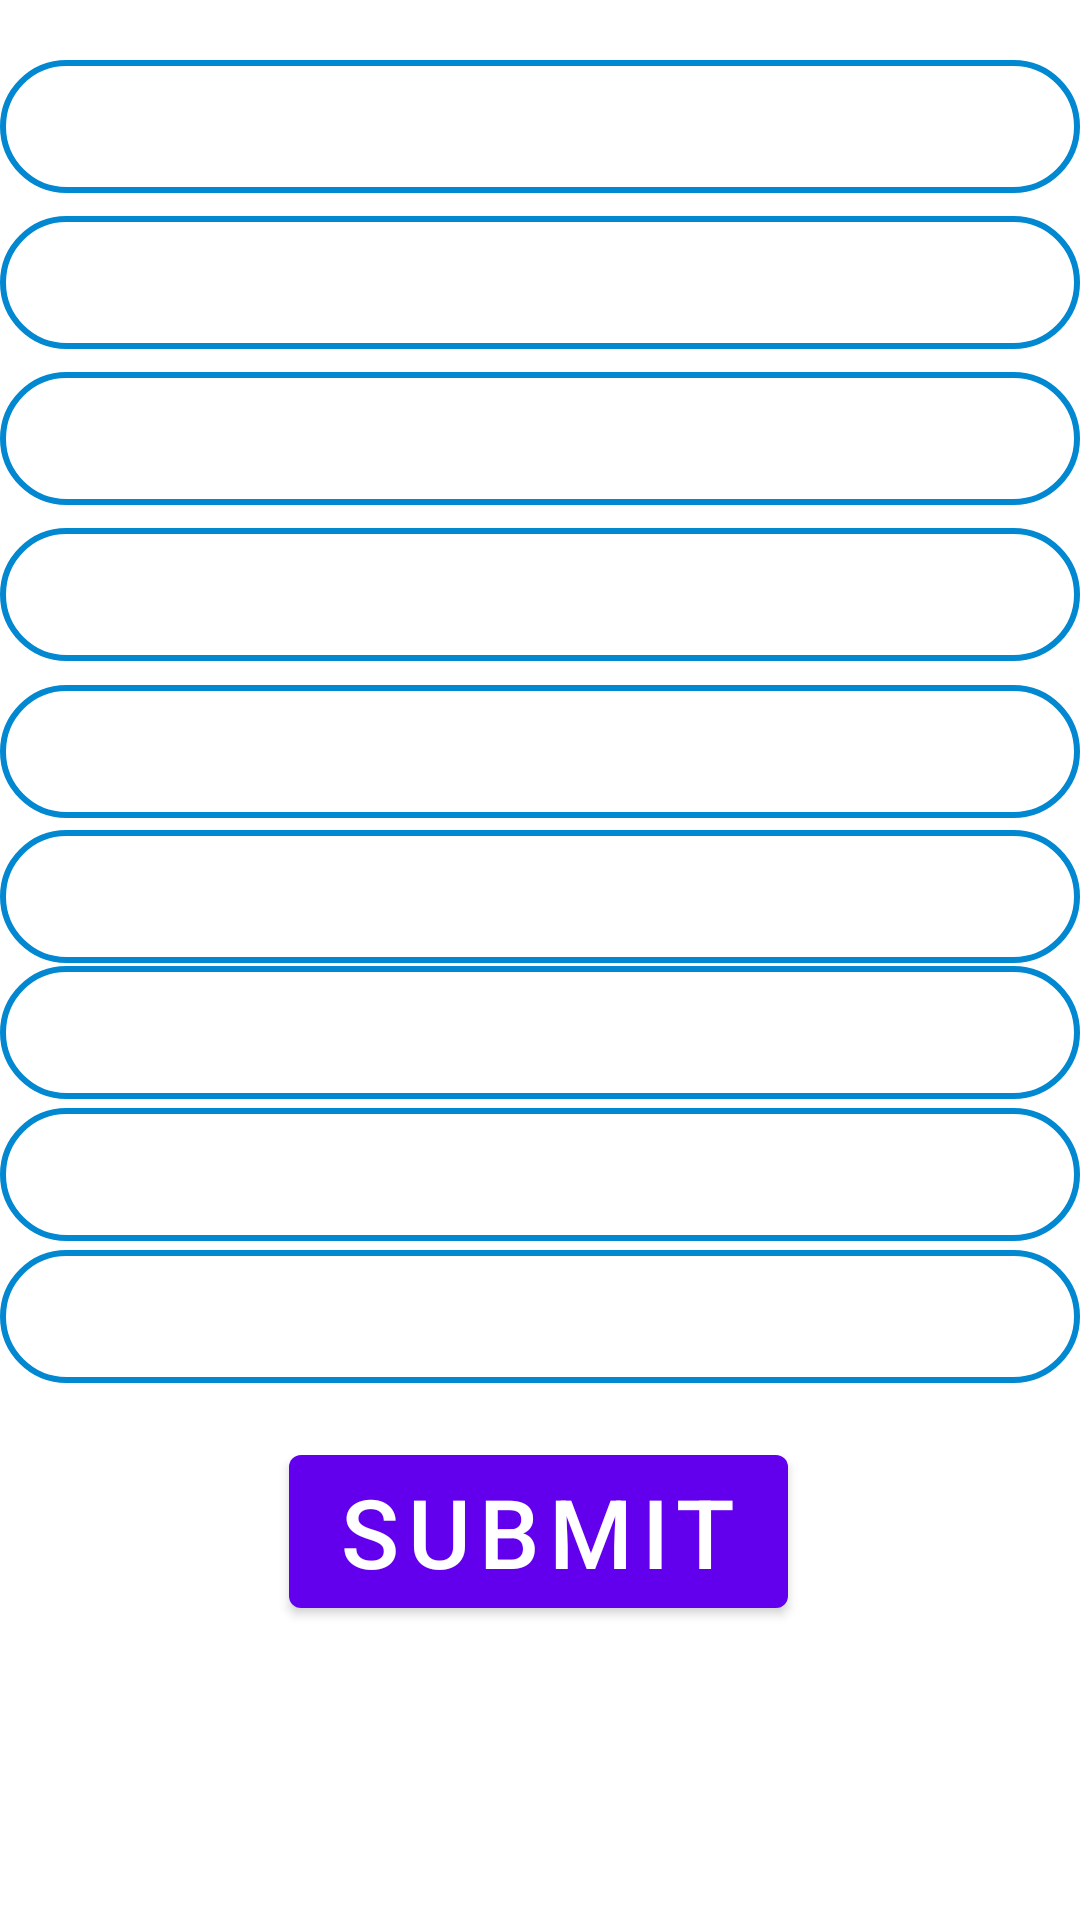

This screen was rendered from an Android layout file. Write that file and the resources it references.
<!-- AndroidManifest.xml: application theme Theme.SQLite_Database_Project -->
<!-- res/layout/activity_update_registration_form.xml -->
<?xml version="1.0" encoding="utf-8"?>
<androidx.constraintlayout.widget.ConstraintLayout xmlns:android="http://schemas.android.com/apk/res/android"
    xmlns:app="http://schemas.android.com/apk/res-auto"
    xmlns:tools="http://schemas.android.com/tools"
    android:layout_width="match_parent"
    android:layout_height="match_parent"
    android:background="@drawable/bb"
    tools:context=".RegistrationPage">


    <EditText
        android:id="@+id/et1Name"
        style="@style/RegistrationEditText"
        android:layout_width="match_parent"
        android:layout_height="wrap_content"
        android:layout_marginTop="20dp"
        android:ems="10"
        android:hint=" Enter Name"
        android:inputType="textPersonName"
        app:layout_constraintEnd_toEndOf="parent"
        app:layout_constraintHorizontal_bias="0.157"
        app:layout_constraintStart_toStartOf="parent"
        app:layout_constraintTop_toTopOf="parent" />

    <EditText
        android:id="@+id/et1Email"

        style="@style/RegistrationEditText"
        android:layout_width="match_parent"
        android:layout_height="wrap_content"
        android:layout_marginTop="52dp"
        android:ems="10"
        android:hint=" Enter Email"
        android:inputType="textEmailAddress"
        app:layout_constraintEnd_toEndOf="parent"
        app:layout_constraintHorizontal_bias="0.526"
        app:layout_constraintStart_toStartOf="parent"
        app:layout_constraintTop_toTopOf="@+id/et1Name" />

    <EditText
        android:id="@+id/et1Designation"

        style="@style/RegistrationEditText"
        android:layout_width="match_parent"
        android:layout_height="wrap_content"
        android:layout_marginTop="52dp"
        android:ems="10"
        android:hint=" Enter Designation"
        android:inputType="text"
        app:layout_constraintEnd_toEndOf="parent"
        app:layout_constraintHorizontal_bias="0.526"
        app:layout_constraintStart_toStartOf="parent"
        app:layout_constraintTop_toTopOf="@+id/et1Email" />

    <EditText
        android:id="@+id/et1Salary"

        style="@style/RegistrationEditText"
        android:layout_width="match_parent"
        android:layout_height="wrap_content"
        android:layout_marginTop="52dp"
        android:ems="10"
        android:hint=" Enter Salary"
        android:inputType="numberDecimal"
        app:layout_constraintEnd_toEndOf="parent"
        app:layout_constraintHorizontal_bias="0.842"
        app:layout_constraintStart_toStartOf="parent"
        app:layout_constraintTop_toTopOf="@+id/et1Designation" />

    <EditText
        android:id="@+id/et1Address"

        style="@style/RegistrationEditText"
        android:layout_width="match_parent"
        android:layout_height="wrap_content"
        android:layout_marginTop="8dp"
        android:ems="10"
        android:hint=" Enter Address"
        android:inputType="textPostalAddress"
        app:layout_constraintEnd_toEndOf="parent"
        app:layout_constraintHorizontal_bias="0.526"
        app:layout_constraintStart_toStartOf="parent"
        app:layout_constraintTop_toBottomOf="@+id/et1Salary" />

    <EditText
        android:id="@+id/et1State"

        style="@style/RegistrationEditText"
        android:layout_width="match_parent"
        android:layout_height="wrap_content"
        android:layout_marginTop="4dp"
        android:ems="10"
        android:hint=" Enter State"
        android:inputType="text"
        app:layout_constraintEnd_toEndOf="parent"
        app:layout_constraintStart_toStartOf="parent"
        app:layout_constraintTop_toBottomOf="@+id/et1Address" />

    <EditText
        android:id="@+id/et1Country"

        style="@style/RegistrationEditText"
        android:layout_width="match_parent"
        android:layout_height="wrap_content"
        android:layout_marginTop="1dp"
        android:ems="10"
        android:hint=" Enter Country"
        android:inputType="text"
        app:layout_constraintEnd_toEndOf="parent"
        app:layout_constraintStart_toStartOf="parent"
        app:layout_constraintTop_toBottomOf="@+id/et1State" />

    <EditText
        android:id="@+id/et1Password"
        style="@style/RegistrationEditText"
        android:layout_width="match_parent"
        android:layout_height="wrap_content"
        android:layout_marginTop="3dp"
        android:ems="10"
        android:hint=" Enter Password"
        android:inputType="textPassword"
        app:layout_constraintEnd_toEndOf="parent"
        app:layout_constraintStart_toStartOf="parent"
        app:layout_constraintTop_toBottomOf="@+id/et1Country" />

    <EditText
        android:id="@+id/et1rePassword"
        style="@style/RegistrationEditText"
        android:layout_width="match_parent"
        android:layout_height="wrap_content"
        android:layout_marginTop="3dp"
        android:ems="10"
        android:hint=" Confirm Password"
        android:inputType="textPassword"
        app:layout_constraintEnd_toEndOf="parent"
        app:layout_constraintStart_toStartOf="parent"
        app:layout_constraintTop_toBottomOf="@+id/et1Password" />

    <Button
        android:id="@+id/btn1Submit"
        android:layout_width="wrap_content"
        android:layout_height="wrap_content"
        android:layout_marginTop="18dp"
        android:text="Submit"
        android:textSize="32sp"
        app:layout_constraintEnd_toEndOf="parent"
        app:layout_constraintHorizontal_bias="0.498"
        app:layout_constraintStart_toStartOf="parent"
        app:layout_constraintTop_toBottomOf="@+id/et1rePassword" />



</androidx.constraintlayout.widget.ConstraintLayout>
<!-- resources referenced by this layout -->
<resources>
  <style name="RegistrationEditText">
          <item name="android:paddingLeft">20dp</item>
          <item name="android:paddingRight">10dp</item>
          <item name="android:paddingTop">10dp</item>
          <item name="android:paddingBottom">10dp</item>
          <item name="android:background">@drawable/input_bg</item>
          <item name="android:drawablePadding">10dp</item>
          <item name="android:textColor">@color/white</item>
          <item name="android:textColorHint">@color/white</item>
          <item name="android:textStyle">bold</item>
      </style>
  <style name="Theme.SQLite_Database_Project" parent="Theme.MaterialComponents.DayNight.NoActionBar">
          
          <item name="colorPrimary">@color/purple_500</item>
          <item name="colorPrimaryVariant">@color/purple_700</item>
          <item name="colorOnPrimary">@color/white</item>
          
          <item name="colorSecondary">@color/teal_200</item>
          <item name="colorSecondaryVariant">@color/teal_700</item>
          <item name="colorOnSecondary">@color/black</item>
          
          <item name="android:statusBarColor" tools:targetApi="l">?attr/colorPrimaryVariant</item>
          
      </style>
  <!-- drawable input_bg (drawable) -->
  <?xml version="1.0" encoding="UTF-8"?>
  <shape xmlns:android="http://schemas.android.com/apk/res/android">
  
      <stroke
          android:width="2dp"
          android:color="@color/blue" />
  
      <corners android:radius="70dp" />
  
  </shape>
  <color name="white">#FFFFFFFF</color>
  <color name="purple_500">#FF6200EE</color>
  <color name="purple_700">#FF3700B3</color>
  <color name="teal_200">#FF03DAC5</color>
  <color name="teal_700">#FF018786</color>
  <color name="black">#FF000000</color>
  <color name="blue">#0288D1</color>
</resources>
